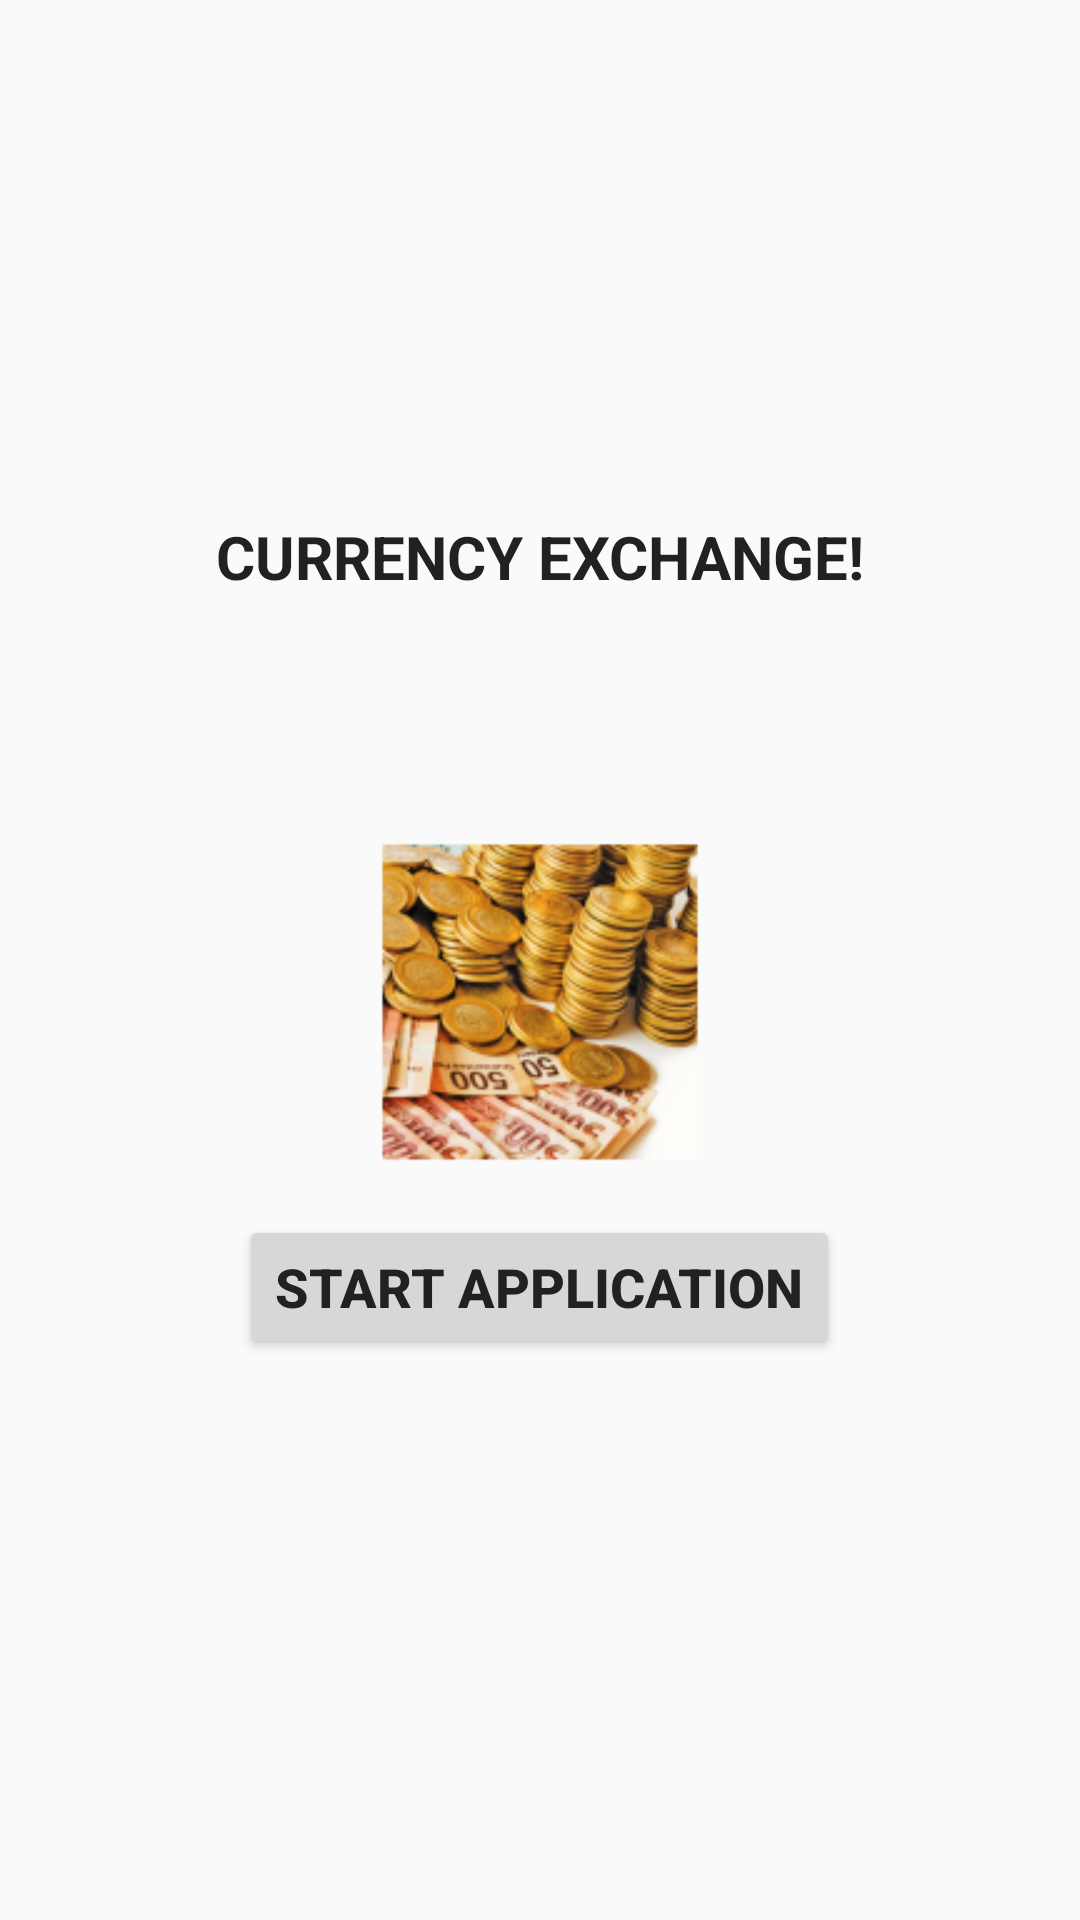

Write the Android layout XML for this screen, with the resource values it uses.
<!-- AndroidManifest.xml: application theme AppTheme -->
<!-- res/layout/activity_main.xml -->
<RelativeLayout xmlns:android="http://schemas.android.com/apk/res/android"
    xmlns:tools="http://schemas.android.com/tools"
    android:paddingLeft="@dimen/activity_horizontal_margin"
    android:paddingRight="@dimen/activity_horizontal_margin"
    android:paddingTop="@dimen/activity_vertical_margin"
    android:paddingBottom="@dimen/activity_vertical_margin"
    android:layout_width="fill_parent"
    android:layout_height="fill_parent"  tools:context=".MainActivity">

    <TextView android:text="@string/textApp"
        android:layout_width="wrap_content"
        android:layout_height="wrap_content"
        android:textColor="@color/textColorPrimary"
        android:layout_centerHorizontal="true"
        android:layout_marginTop="@dimen/margin_top"
        android:textSize="@dimen/headline"
        android:textStyle="bold"
        />

    <ImageView
        android:layout_width="@dimen/image_width"
        android:layout_height="@dimen/image_height"
        android:layout_marginTop="@dimen/marginTopText"
        android:src="@drawable/money"
        android:layout_centerHorizontal="true"/>

    <Button
        android:layout_width="wrap_content"
        android:layout_height="wrap_content"
        android:layout_centerHorizontal="true"
        android:layout_marginTop="@dimen/marginTopImage"
        android:text="START APPLICATION"
        android:onClick="startAppToChange"
        android:textSize="@dimen/title"
        android:textStyle="bold"/>

</RelativeLayout>
<!-- resources referenced by this layout -->
<resources>
  <color name="textColorPrimary">#212121</color>
  <dimen name="activity_horizontal_margin">16dp</dimen>
  <dimen name="activity_vertical_margin">16dp</dimen>
  <dimen name="headline">20sp</dimen>
  <dimen name="image_height">120dp</dimen>
  <dimen name="image_width">200dp</dimen>
  <dimen name="marginTopImage">389dp</dimen>
  <dimen name="marginTopText">258dp</dimen>
  <dimen name="margin_top">156dp</dimen>
  <dimen name="title">18sp</dimen>
  <!-- drawable money: png bitmap (drawable-hdpi, 13427 bytes) -->
  <string name="textApp">CURRENCY EXCHANGE!</string>
  <style name="AppTheme" parent="Theme.AppCompat.Light.DarkActionBar">
          
  
          <item name="colorPrimary">@color/colorPrimary</item>
          <item name="colorPrimaryDark">@color/colorPrimaryDark</item>
          <item name="android:textColorPrimary">@color/textColorPrimary</item>
          <item name="colorAccent">@color/colorAccent</item>
      </style>
  <color name="colorPrimary">#3F51B5</color>
  <color name="colorPrimaryDark">#1976D2</color>
  <color name="colorAccent">#FF4081</color>
</resources>
